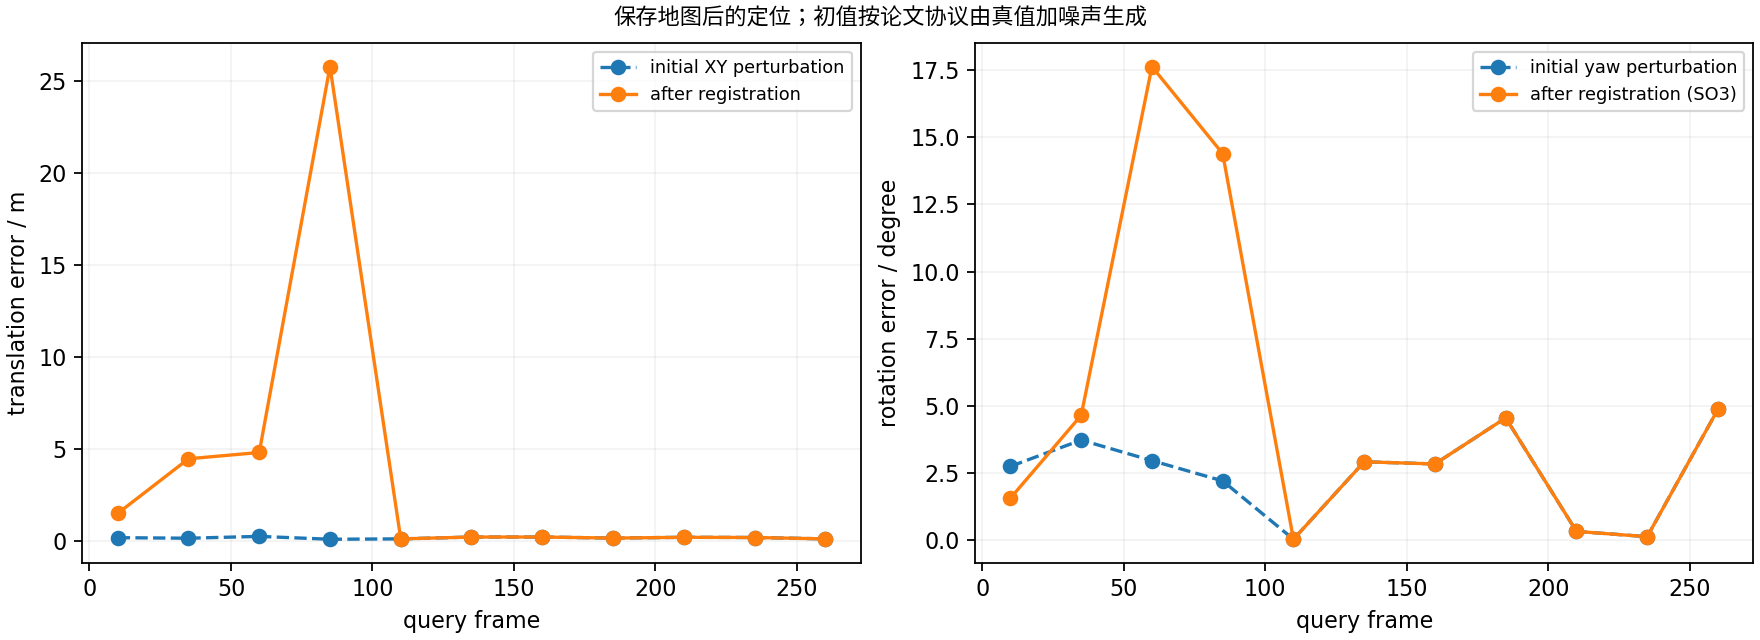

The table this chart was drawn from, first rows:
frame, initial_xy_noise_m, initial_yaw_noise_deg, translation_error_m, rotation_error_deg, runtime_ms, hash_lookup_ms, candidate_patches, selected_points, accepted_steps
10, 0.1666, 2.757, 1.486, 1.574, 125.2, 8.996, 348, 3747, 24
35, 0.1359, 3.736, 4.453, 4.655, 147.9, 9.691, 490, 3907, 24
60, 0.2359, 2.971, 4.795, 17.63, 114.9, 9.072, 418, 2902, 24
85, 0.07982, -2.216, 25.76, 14.39, 28.07, 7.85, 110, 0, 16
110, 0.1005, 0.04548, 0.1005, 0.04548, 8.917, 7.158, 0, 0, 0
135, 0.1994, 2.927, 0.1994, 2.927, 8.482, 6.993, 0, 0, 0
160, 0.2016, -2.847, 0.2016, 2.847, 8.026, 6.66, 0, 0, 0
185, 0.1432, -4.561, 0.1432, 4.561, 8.754, 7.261, 0, 0, 0
210, 0.1858, -0.3379, 0.1858, 0.3379, 8.299, 6.789, 0, 0, 0
235, 0.1747, 0.1412, 0.1747, 0.1412, 8.908, 6.739, 0, 0, 0
260, 0.101, -4.882, 0.101, 4.882, 8.359, 6.571, 0, 0, 0
